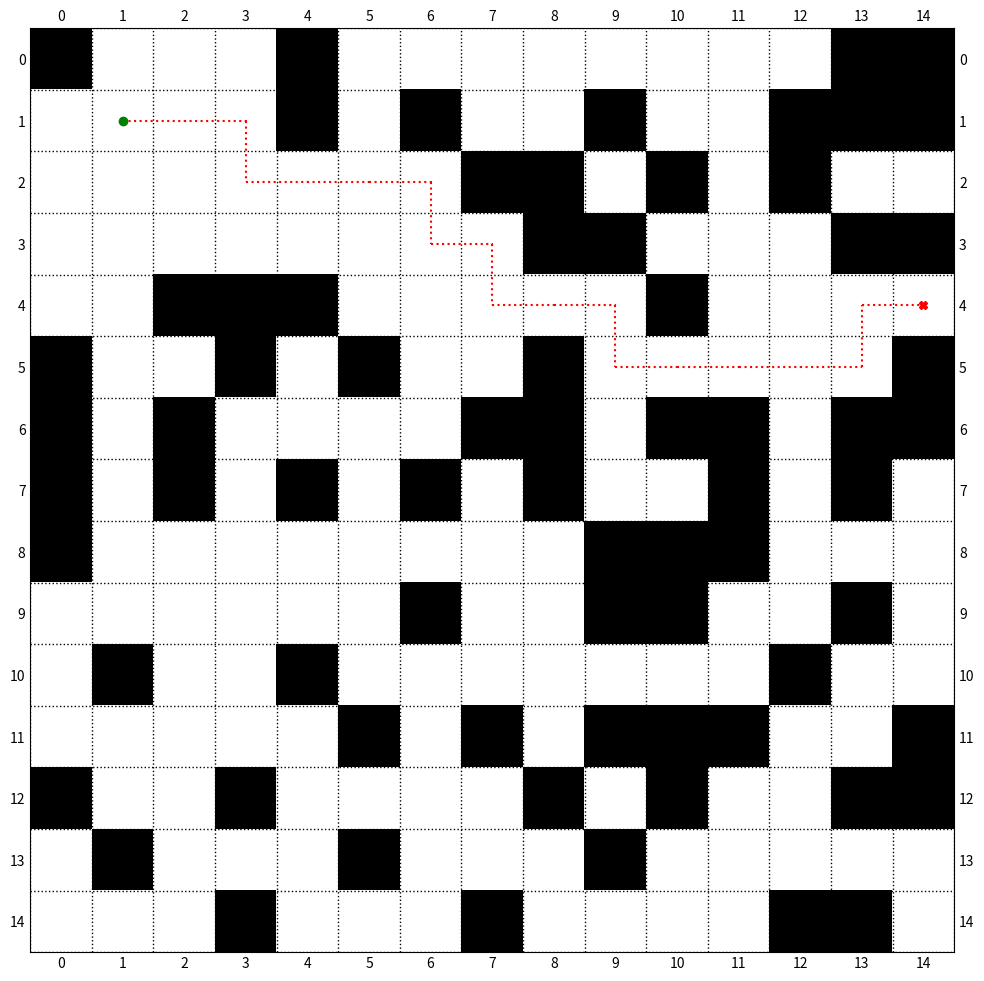

The script that saved this image:
import numpy as np
import matplotlib.pyplot as plt
import matplotlib.ticker as ticker
import matplotlib.animation as animation


def reconstruct_path(cameFrom, current):
    total_path = [current]
    while sum(cameFrom[current[0]][current[1]]) > -1:
        current = cameFrom[current[0]][current[1]]
        total_path.append(current)
    total_path.reverse()
    return total_path


def astar(start, goal, M, web):
    if M[start[0]][start[1]]:
        return []
    N = len(M)
    if (start[0] < 0) or (start[1] < 0) or (start[0] >= N) or (start[1] >= N):
        return []
    if (goal[0] < 0) or (goal[1] < 0) or (goal[0] >= N) or (goal[1] >= N):
        return []

    ### Steps Right, Left, Down, Up
    g = lambda x: abs(x[0]) + abs(x[1])
    Steps = [(0, 1), (0, -1), (1, 0), (-1, 0)]

    ### Steps Right, Left, Down, Up, DR, DL, UR, UL
    #     g = lambda x: abs(x[0]) + abs(x[1]) + 0.5* abs(x[0]*x[1])
    #     Steps = [(0, 1), (0, -1), (1, 0), (-1, 0), (1, 1), (1, -1), (-1, 1), (-1, -1)]

    ### Heuristics:
    #     h = lambda y:0 ### No heuristic - Dijkstra
    h = lambda y: np.sqrt((goal[0] - y[0]) ** 2 + (goal[1] - y[1]) ** 2)  ### Euclid heuristic
    #     h = lambda y: max(abs(goal[0] - y[0]),abs(goal[1] - y[1])) ### Chebyshev heuristic
    #     h = lambda y: (abs(goal[0] - y[0]) + abs(goal[1] - y[1])) ### Manhattan heuristic

    openSet = [start]
    cameFrom = [[(-1, -1)] * N for i in range(N)]
    gscore = [[10 ** 10] * N for i in range(N)]
    gscore[start[0]][start[1]] = 0
    fscore = [[10 ** 10] * N for i in range(N)]
    fscore[start[0]][start[1]] = h(start)
    while openSet:
        spider = []
        current = min([(x, fscore[x[0]][x[1]]) for x in openSet], key=lambda x_fscore: x_fscore[1])[0]
        spider.append((current[0], current[1]))
        #         plt.plot(current[1], current[0], 'y s')
        #         print("------------------Next-----------------------")
        #         print(f'Current = {current}')
        #         print(f'gscore = {gscore[current[0]][current[1]]}')
        if (current[0] == goal[0]) and (current[1] == goal[1]):
            return reconstruct_path(cameFrom, current)
        openSet.remove(current)
        for step in Steps:
            neighbor = (current[0] + step[0], current[1] + step[1])
            if (neighbor[0] >= N) or (neighbor[1] >= N) or (neighbor[0] < 0) or (neighbor[1] < 0):
                continue
            if M[neighbor[0]][neighbor[1]]:
                continue

            spider.append((neighbor[0], neighbor[1]))
            #             print(f'Neghtbor = {neighbor}')
            #             print(f'gscore = {gscore[current[0]][current[1]]}')
            tentative_gscore = gscore[current[0]][current[1]] + g(step)
            #             print(f'tentative_gscore = {tentative_gscore}')
            if tentative_gscore < gscore[neighbor[0]][neighbor[1]]:
                cameFrom[neighbor[0]][neighbor[1]] = current
                gscore[neighbor[0]][neighbor[1]] = tentative_gscore
                fscore[neighbor[0]][neighbor[1]] = gscore[neighbor[0]][neighbor[1]] + h(neighbor)
                if neighbor not in openSet:
                    openSet.append(neighbor)
        web.append(spider)
    return []


def show_path(path, start, end, M, web):
    fig = plt.figure(figsize=[12., 12.])
    ax = fig.add_subplot(1, 1, 1)
    plt.spy(M)

    ax.minorticks_on()
    positions = np.arange(0, len(M)).tolist()

    @ticker.FuncFormatter
    def ticks_formatter(x, pos):
        return f'{x}'

    ax.xaxis.set_minor_locator(ticker.FixedLocator(positions))
    ax.xaxis.set_minor_formatter(ticks_formatter)
    ax.yaxis.set_minor_locator(ticker.FixedLocator(positions))
    ax.yaxis.set_minor_formatter(ticks_formatter)

    ax.set_xticks(np.arange(-0.5, len(M), 1))
    ax.set_yticks(np.arange(-0.5, len(M), 1))
    ax.tick_params(axis='both',
                   which='minor',
                   length=0.0,
                   width=0.0,
                   labelbottom=True,
                   labeltop=True,
                   labelleft=True,
                   labelright=True)
    ax.tick_params(axis='both',  # Применяем параметры к обеим осям
                   which='major',  # Применяем параметры к основным делениям
                   length=0.0,  # Длина делений
                   width=0.0,  # Ширина делений
                   labelbottom=False,  # Рисуем подписи снизу
                   labeltop=False,  # сверху
                   labelleft=False,  # слева
                   labelright=False)

    ax.grid(which='major',
            color='k',
            linestyle=':',
            lw=1)

    xdata, ydata = [], []  # Для анимации просмотренных точек
    graph, = plt.plot(xdata, ydata, 'y s')

    def path_find(step):
        for i in range(1, len(step)):
            xdata.append(step[0][1])
            xdata.append(step[i][1])
            ydata.append(step[0][0])
            ydata.append(step[i][0])
        graph.set_data(xdata, ydata)
        return graph,

    ani = animation.FuncAnimation(fig, path_find, frames=web, interval=1, blit=False, repeat=False)
    if path:
        for k in range(len(path) - 1):
            plt.plot([path[k][1], path[k + 1][1]], [path[k][0], path[k + 1][0]], 'r:,')
        plt.plot(start[1], start[0], 'g:o')
        plt.plot(end[1], end[0], 'r:X')
    else:
        plt.plot(start[1], start[0], 'r:x')

    plt.show()
    return


def a_maze(M, start, aim):
    web = []
    path = astar(start, aim, M, web)
    print(path)
    print(f'Length of path: {len(path)}')
    show_path(path, start, aim, M, web)


M = [[1, 0, 0, 0, 1, 0, 0, 0, 0, 0, 0, 0, 0, 1, 1],
     [0, 0, 0, 0, 1, 0, 1, 0, 0, 1, 0, 0, 1, 1, 1],
     [0, 0, 0, 0, 0, 0, 0, 1, 1, 0, 1, 0, 1, 0, 0],
     [0, 0, 0, 0, 0, 0, 0, 0, 1, 1, 0, 0, 0, 1, 1],
     [0, 0, 1, 1, 1, 0, 0, 0, 0, 0, 1, 0, 0, 0, 0],
     [1, 0, 0, 1, 0, 1, 0, 0, 1, 0, 0, 0, 0, 0, 1],
     [1, 0, 1, 0, 0, 0, 0, 1, 1, 0, 1, 1, 0, 1, 1],
     [1, 0, 1, 0, 1, 0, 1, 0, 1, 0, 0, 1, 0, 1, 0],
     [1, 0, 0, 0, 0, 0, 0, 0, 0, 1, 1, 1, 0, 0, 0],
     [0, 0, 0, 0, 0, 0, 1, 0, 0, 1, 1, 0, 0, 1, 0],
     [0, 1, 0, 0, 1, 0, 0, 0, 0, 0, 0, 0, 1, 0, 0],
     [0, 0, 0, 0, 0, 1, 0, 1, 0, 1, 1, 1, 0, 0, 1],
     [1, 0, 0, 1, 0, 0, 0, 0, 1, 0, 1, 0, 0, 1, 1],
     [0, 1, 0, 0, 0, 1, 0, 0, 0, 1, 0, 0, 0, 0, 0],
     [0, 0, 0, 1, 0, 0, 0, 1, 0, 0, 0, 0, 1, 1, 0]]


start = (1, 1)
aim = (4, 14)
a_maze(M, start, aim)